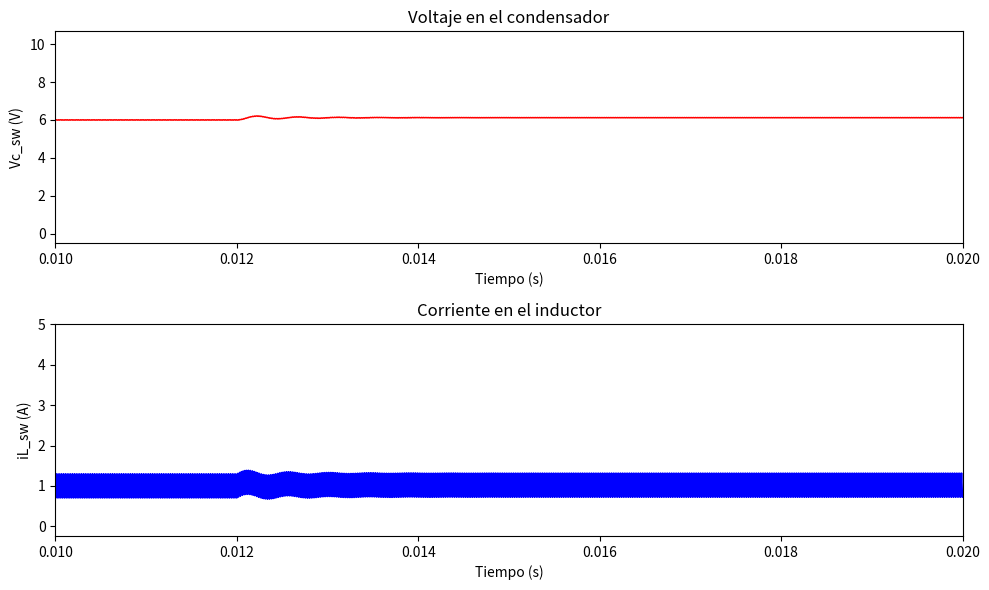

Python code for this plot:
import numpy as np
import matplotlib.pyplot as plt
import time

start_time = time.time()
class ConvertidorDCDC:
    def __init__(self, R, L, C, Vg, V, D0=0.5):
        self.R = R
        self.L = L
        self.C = C
        self.Vg = Vg
        self.V = V
        self.D0 = D0
        self.Fsw = 50e3
        self.Tsw = 1 / self.Fsw
        self.dt = 1e-7
        self.Tmax = 20e-3
        self.t = np.arange(0, self.Tmax, self.dt)
        self.imax = len(self.t)
        self.iL_sw = np.zeros(self.imax)
        self.vC_sw = np.zeros(self.imax)
        self.d_sw = np.zeros(self.imax)
        self.u_sw = np.zeros(self.imax)

    def calcular(self):
        t_pwm = 0
        for i in range(self.imax):
            self.d_sw[i] = self.D0
            if self.t[i] >= 12e-3:
                self.d_sw[i] = self.D0 + 1 / 100

            if t_pwm >= self.Tsw:
                t_pwm = 0

            if t_pwm <= self.d_sw[i] * self.Tsw:
                self.u_sw[i] = 1
            else:
                self.u_sw[i] = 0

            t_pwm += self.dt

            if i == 1:
                self.u_sw[i] = 1
                diL_dt_sw = (self.Vg * self.u_sw[i] - 0) / self.L
                dVc_dt_sw = (0 - 0 / self.R) / self.C
                self.iL_sw[i] = 0
                self.vC_sw[i] = 0
            else:
                diL_dt_sw = (self.Vg * self.u_sw[i] - self.vC_sw[i - 1]) / self.L
                dVc_dt_sw = (self.iL_sw[i - 1] - self.vC_sw[i - 1] / self.R) / self.C
                self.iL_sw[i] = diL_dt_sw * self.dt + self.iL_sw[i - 1]
                self.vC_sw[i] = dVc_dt_sw * self.dt + self.vC_sw[i - 1]

                if self.iL_sw[i] < 0:
                    self.iL_sw[i] = 0

    def graficar(self):
        plt.figure(figsize=(10, 6))
        plt.subplot(2, 1, 1)
        plt.plot(self.t, self.vC_sw, '-r', linewidth=1)
        plt.xlim([10e-3, 20e-3])
        plt.xlabel('Tiempo (s)')
        plt.ylabel('Vc_sw (V)')
        plt.title('Voltaje en el condensador')

        plt.subplot(2, 1, 2)
        plt.plot(self.t, self.iL_sw, '-b', linewidth=1)
        plt.xlim([10e-3, 20e-3])
        plt.xlabel('Tiempo (s)')
        plt.ylabel('iL_sw (A)')
        plt.title('Corriente en el inductor')

        plt.tight_layout()
        #plt.show()

# Uso de la clase
convertidor = ConvertidorDCDC(R=6, L=100e-6, C=50e-6, Vg=12, V=6)
convertidor.calcular()
convertidor.graficar()
end_time = time.time()
execution_time = end_time - start_time
print("Tiempo de ejecución:", execution_time, "segundos")